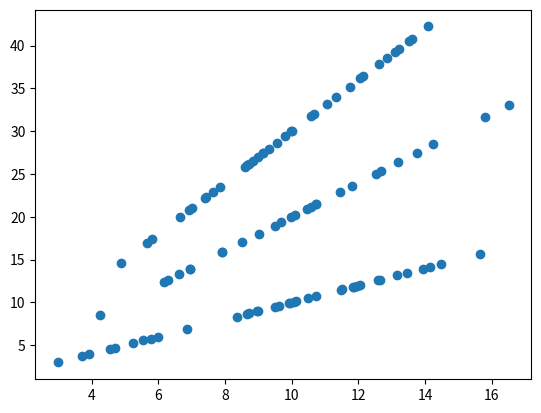

Python code for this plot:
import numpy as np
import matplotlib.pyplot as plt

#random first 100 number
x = np.random.normal(10.0,3.0, 100);


# random 100 number from x with adding noise
y  =  x * (4- np.random.randint(1,4,100));

print(np.cov(x,y))

print(np.corrcoef(x,y))

plt.scatter(x,y)
plt.show()

